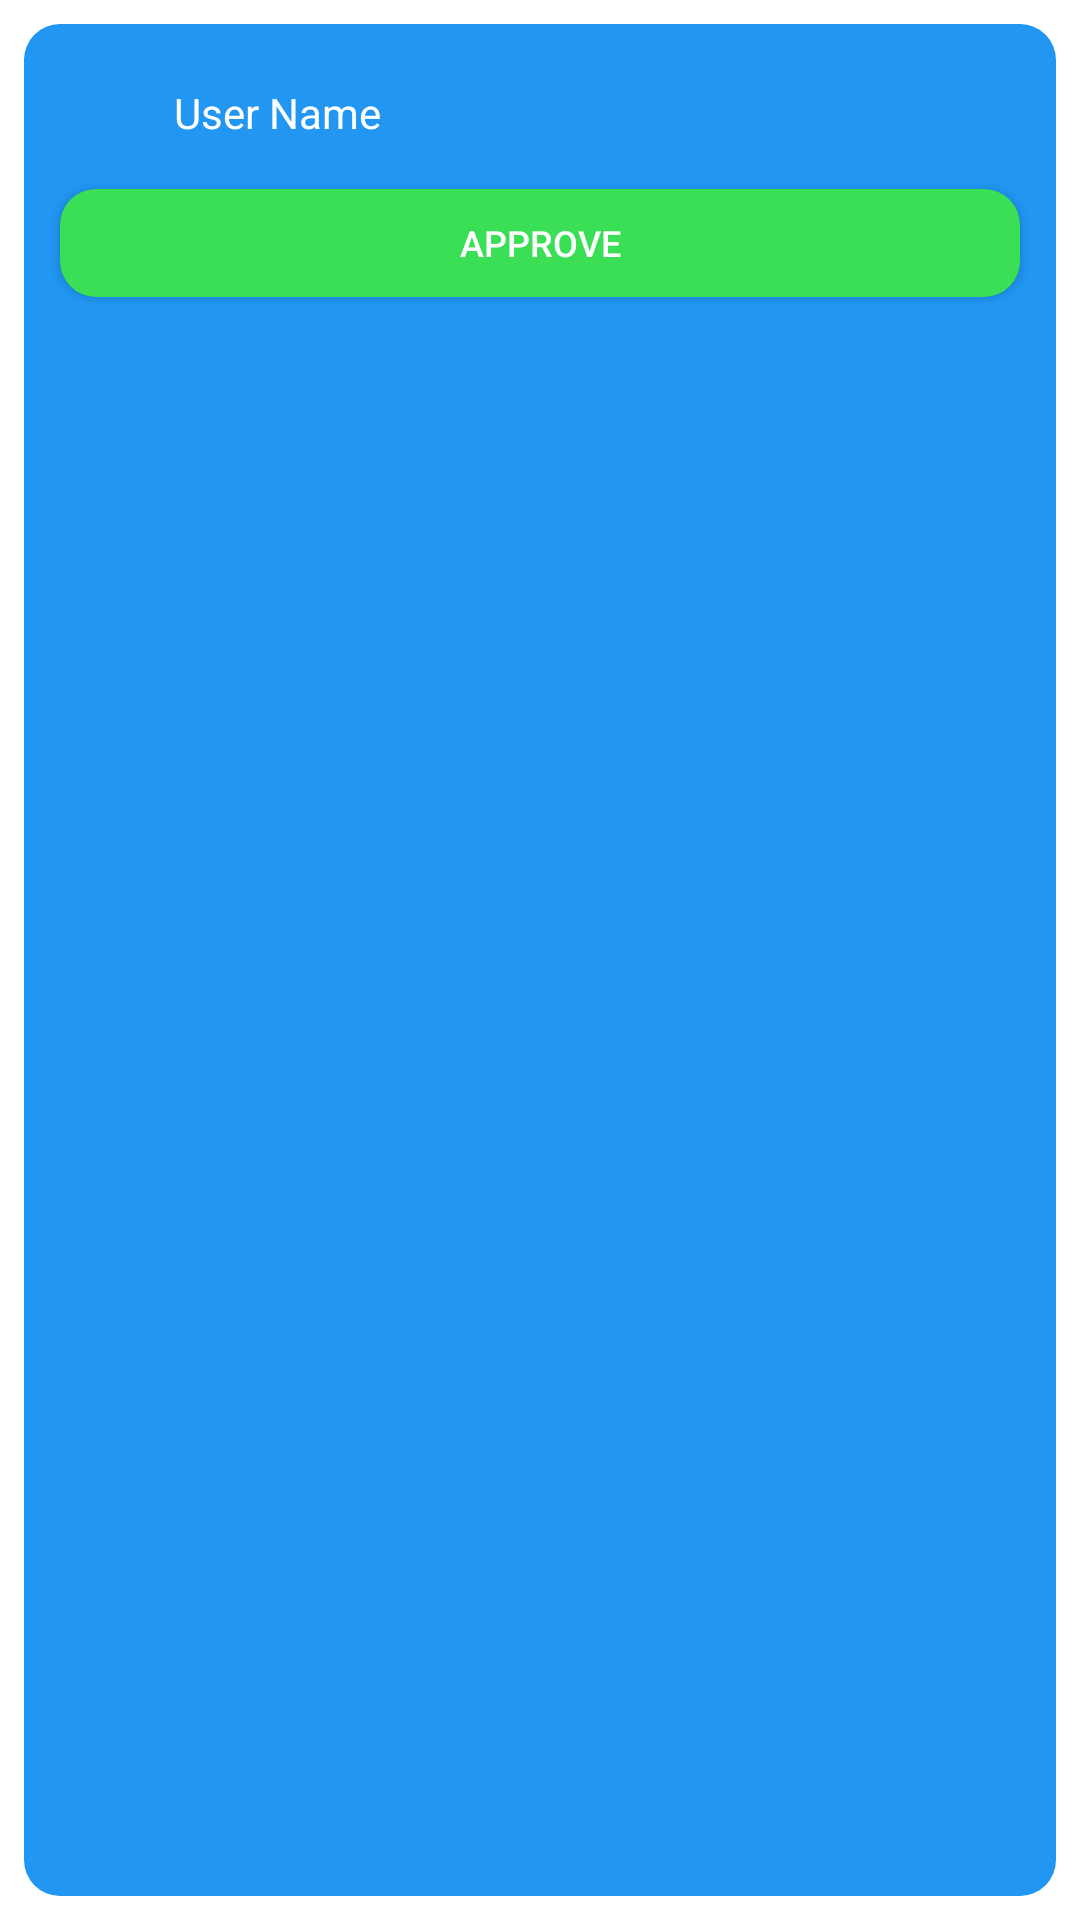

Here is an Android app screen rendered from its layout file. Give the layout XML and the strings, colors and styles it references.
<!-- AndroidManifest.xml: application theme Theme.ShareWhatYouCanProject -->
<!-- res/layout/requestitem.xml -->
<?xml version="1.0" encoding="utf-8"?>
<FrameLayout xmlns:android="http://schemas.android.com/apk/res/android"
    android:layout_width="match_parent"
    android:layout_height="140dp">


    <LinearLayout
        android:layout_width="match_parent"
        android:layout_height="match_parent"
        android:layout_margin="8dp"
        android:background="@drawable/bluecurve"
        android:orientation="vertical"
        android:padding="8dp">

        <LinearLayout
            android:layout_width="match_parent"
            android:layout_height="wrap_content"
            android:gravity="center_vertical">

            <ImageView
                android:layout_width="30dp"
                android:layout_height="30dp"
                android:src="@drawable/user" />

            <TextView
                android:id="@+id/rname"
                android:layout_width="wrap_content"
                android:layout_height="wrap_content"
                android:layout_margin="12dp"
                android:text="User Name"
                android:textColor="@color/white" />

        </LinearLayout>

        <androidx.appcompat.widget.AppCompatButton
            android:id="@+id/approvebtn"
            android:layout_width="match_parent"
            android:layout_height="36dp"
            android:layout_margin="4dp"
            android:background="@drawable/greencurve"
            android:text="Approve"
            android:textColor="@color/white"
            android:textSize="12dp" />

    </LinearLayout>


</FrameLayout>
<!-- resources referenced by this layout -->
<resources>
  <color name="white">#FFFFFFFF</color>
  <!-- drawable bluecurve (drawable) -->
  <?xml version="1.0" encoding="utf-8"?>
  <shape android:shape="rectangle" xmlns:android="http://schemas.android.com/apk/res/android">
  
      <solid android:color="#2196F3"/>
      <corners android:radius="12dp"/>
  
  </shape>
  <!-- drawable greencurve (drawable) -->
  <?xml version="1.0" encoding="utf-8"?>
  <shape android:shape="rectangle" xmlns:android="http://schemas.android.com/apk/res/android">
  
      <solid android:color="#3ADF56"/>
      <corners android:radius="12dp"/>
  
  </shape>
  <style name="Theme.ShareWhatYouCanProject" parent="Theme.MaterialComponents.DayNight.NoActionBar">
          
          <item name="colorPrimary">@color/purple_500</item>
          <item name="colorPrimaryVariant">@color/red</item>
          <item name="colorOnPrimary">@color/white</item>
          
          <item name="colorSecondary">@color/teal_200</item>
          <item name="colorSecondaryVariant">@color/teal_700</item>
          <item name="colorOnSecondary">@color/black</item>
          
          <item name="android:statusBarColor" tools:targetApi="l">?attr/colorPrimaryVariant</item>
          
      </style>
  <color name="purple_500">#FF6200EE</color>
  <color name="red"> #ff0000</color>
  <color name="teal_200">#FF03DAC5</color>
  <color name="teal_700">#FF018786</color>
  <color name="black">#FF000000</color>
</resources>
